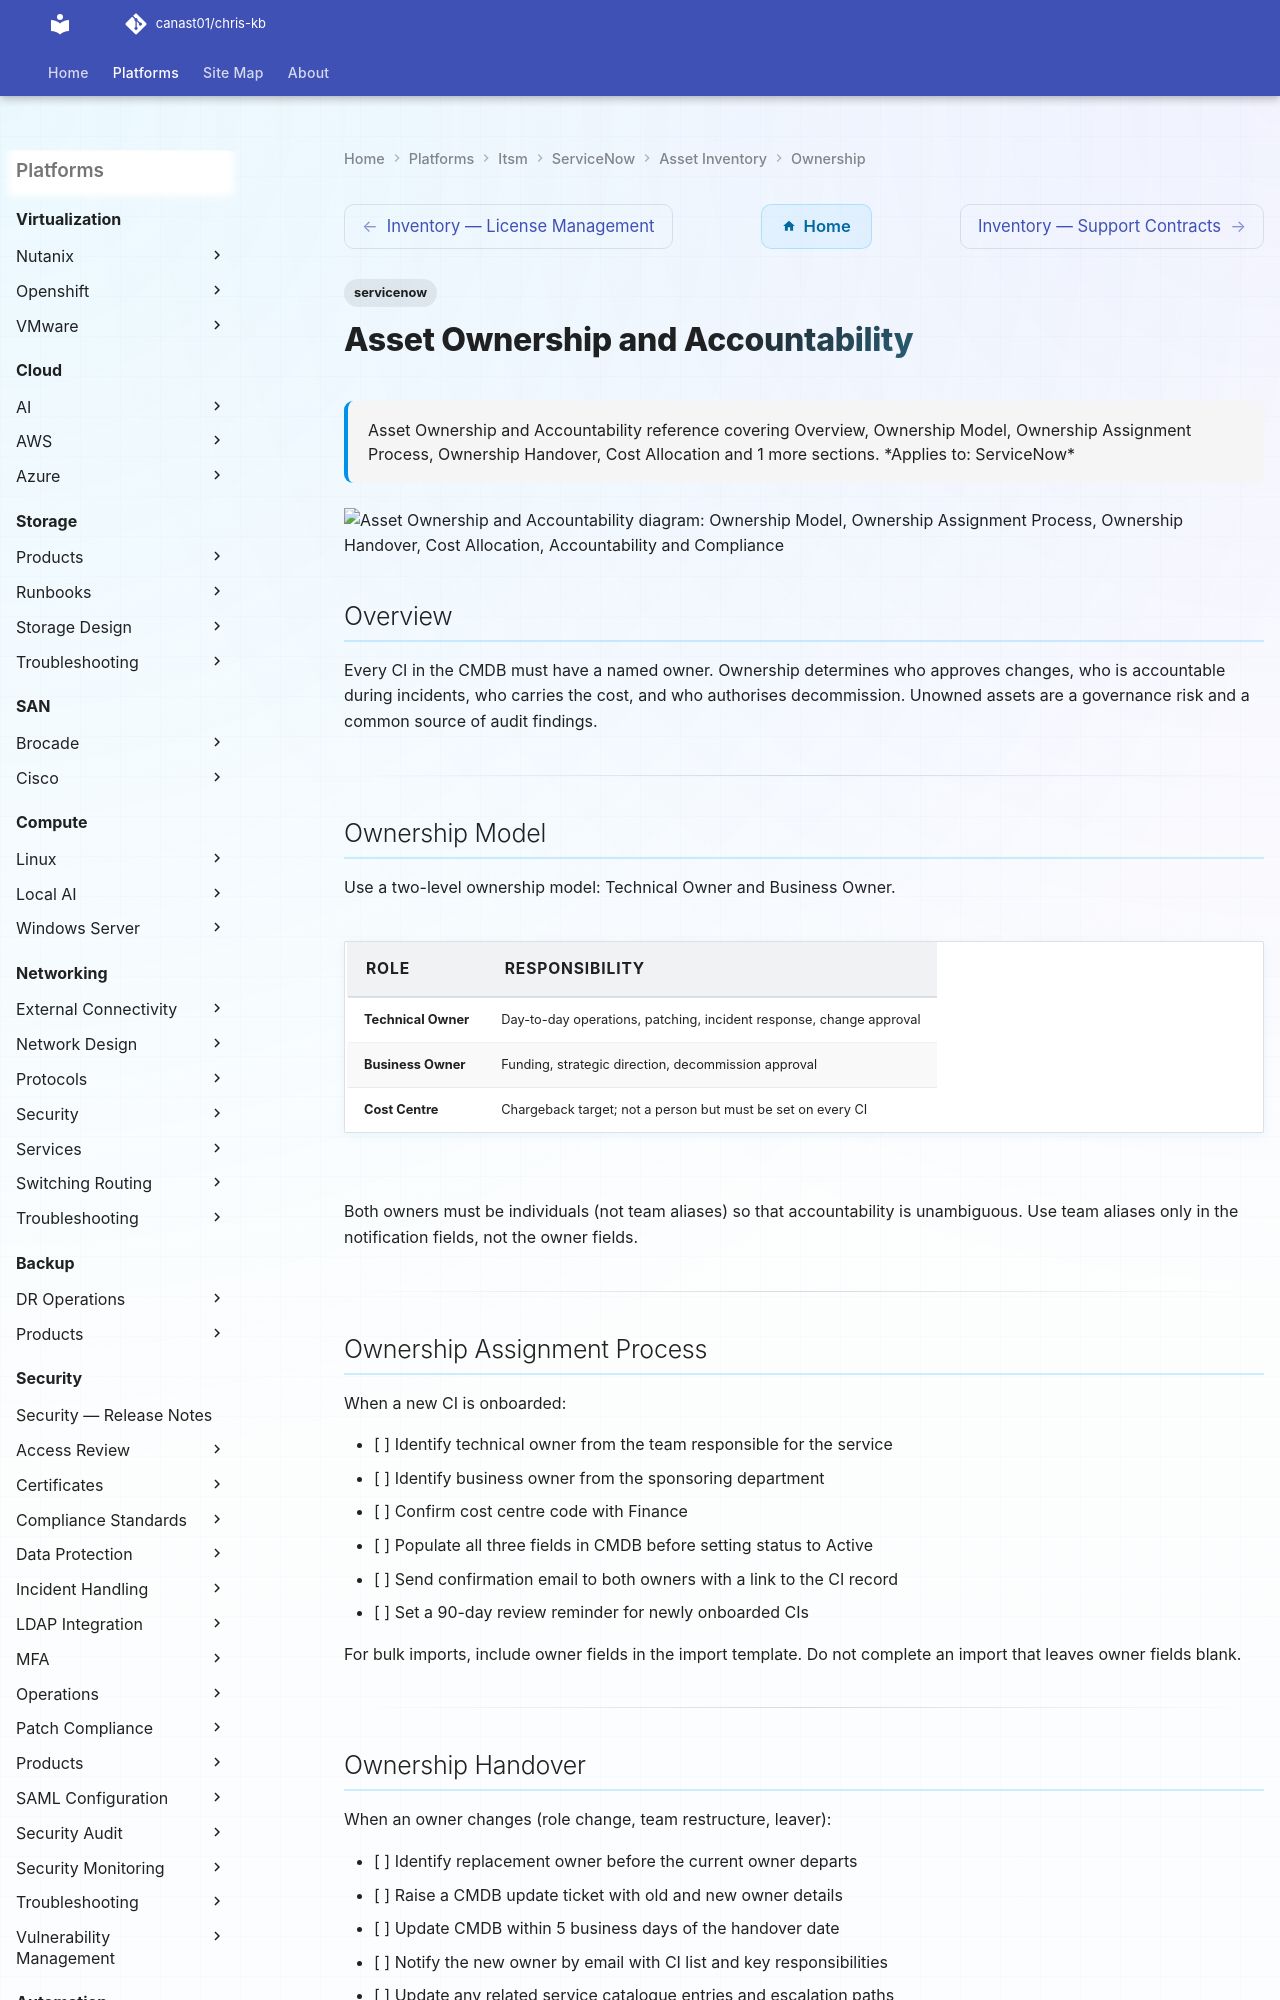

repository: canast01/chris-kb · page: itsm/servicenow/asset-inventory/ownership/index.html · generator: mkdocs

---
tags:
  - servicenow
description: "Asset Ownership and Accountability reference covering Overview, Ownership Model, Ownership Assignment Process, Ownership Handover, Cost Allocation and 1..."
---
# Asset Ownership and Accountability

<div class="kb-summary">
Asset Ownership and Accountability reference covering Overview, Ownership Model, Ownership Assignment Process, Ownership Handover, Cost Allocation and 1 more sections.

*Applies to: ServiceNow*
</div>

```d2
direction: down

ownership_model: "Ownership Model" {shape: rectangle}
ownership_assignment_process: "Ownership Assignment Process" {shape: rectangle}
ownership_handover: "Ownership Handover" {shape: rectangle}
cost_allocation: "Cost Allocation" {shape: rectangle}
accountability_and_compliance: "Accountability and Compliance" {shape: rectangle}

ownership_model -> ownership_assignment_process: uses
ownership_assignment_process -> ownership_handover: uses
ownership_handover -> cost_allocation: uses
cost_allocation -> accountability_and_compliance: uses
```

## Overview

Every CI in the CMDB must have a named owner. Ownership determines who approves changes, who is accountable during incidents, who carries the cost, and who authorises decommission. Unowned assets are a governance risk and a common source of audit findings.

---

## Ownership Model

Use a two-level ownership model: Technical Owner and Business Owner.

| Role             | Responsibility                                                   |
|------------------|------------------------------------------------------------------|
| Technical Owner  | Day-to-day operations, patching, incident response, change approval |
| Business Owner   | Funding, strategic direction, decommission approval              |
| Cost Centre       | Chargeback target; not a person but must be set on every CI     |

Both owners must be individuals (not team aliases) so that accountability is unambiguous. Use team aliases only in the notification fields, not the owner fields.

---
